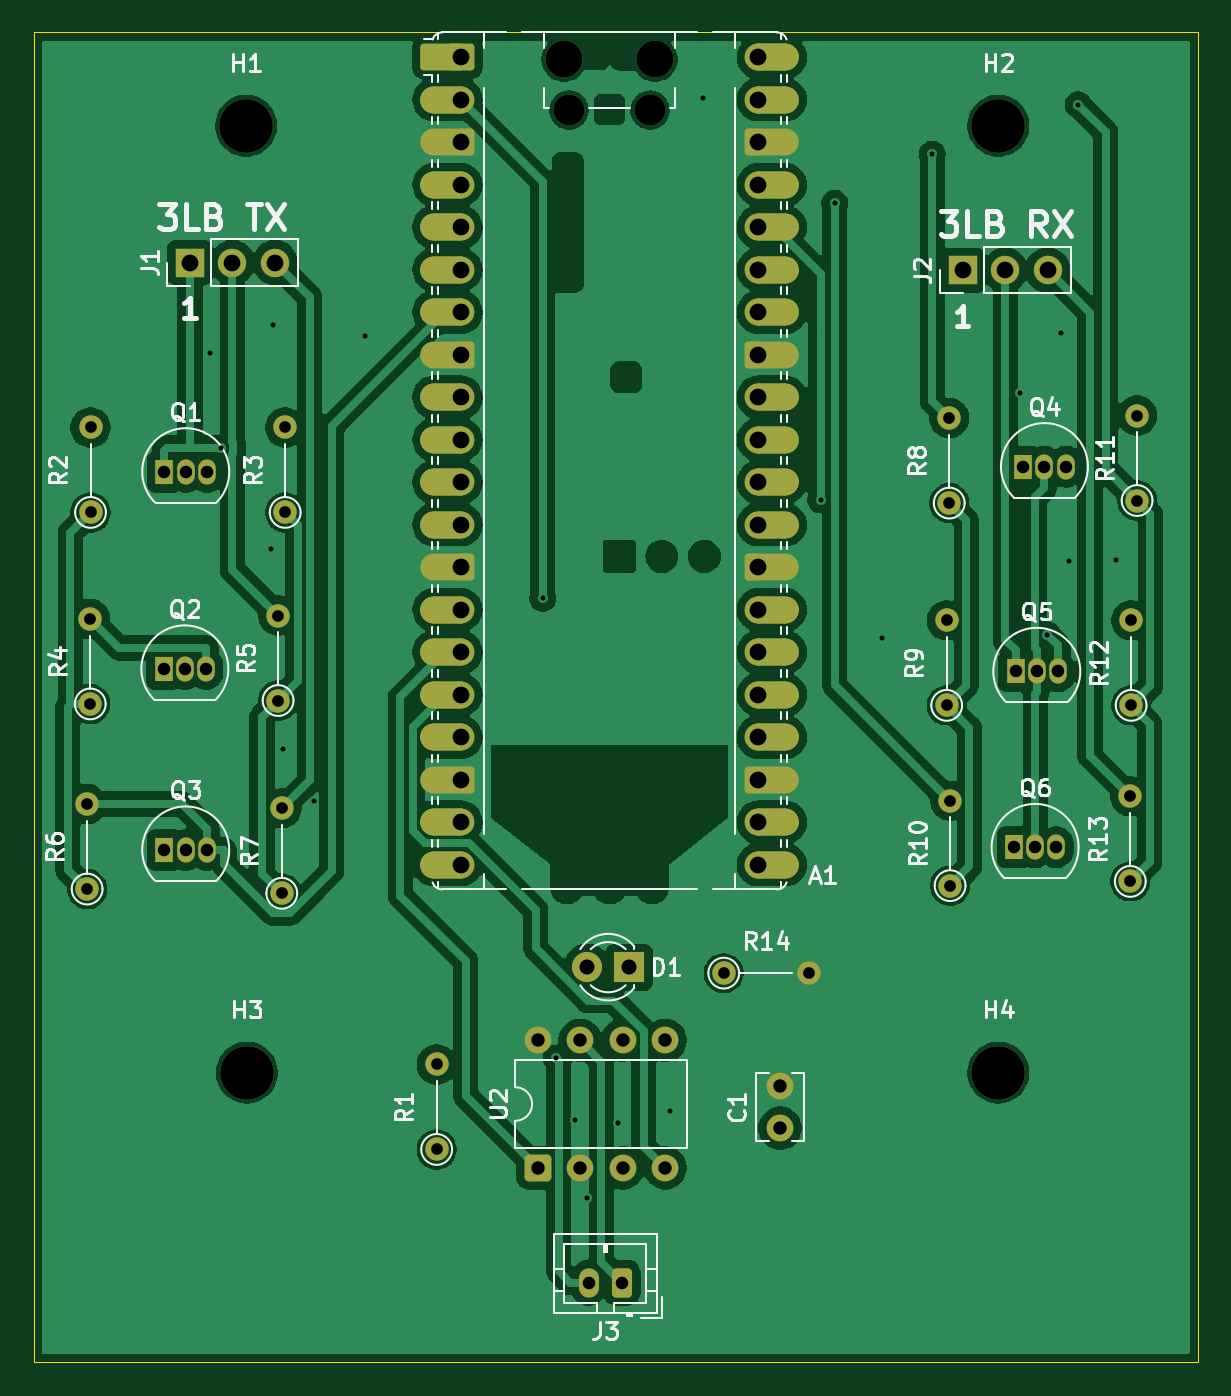
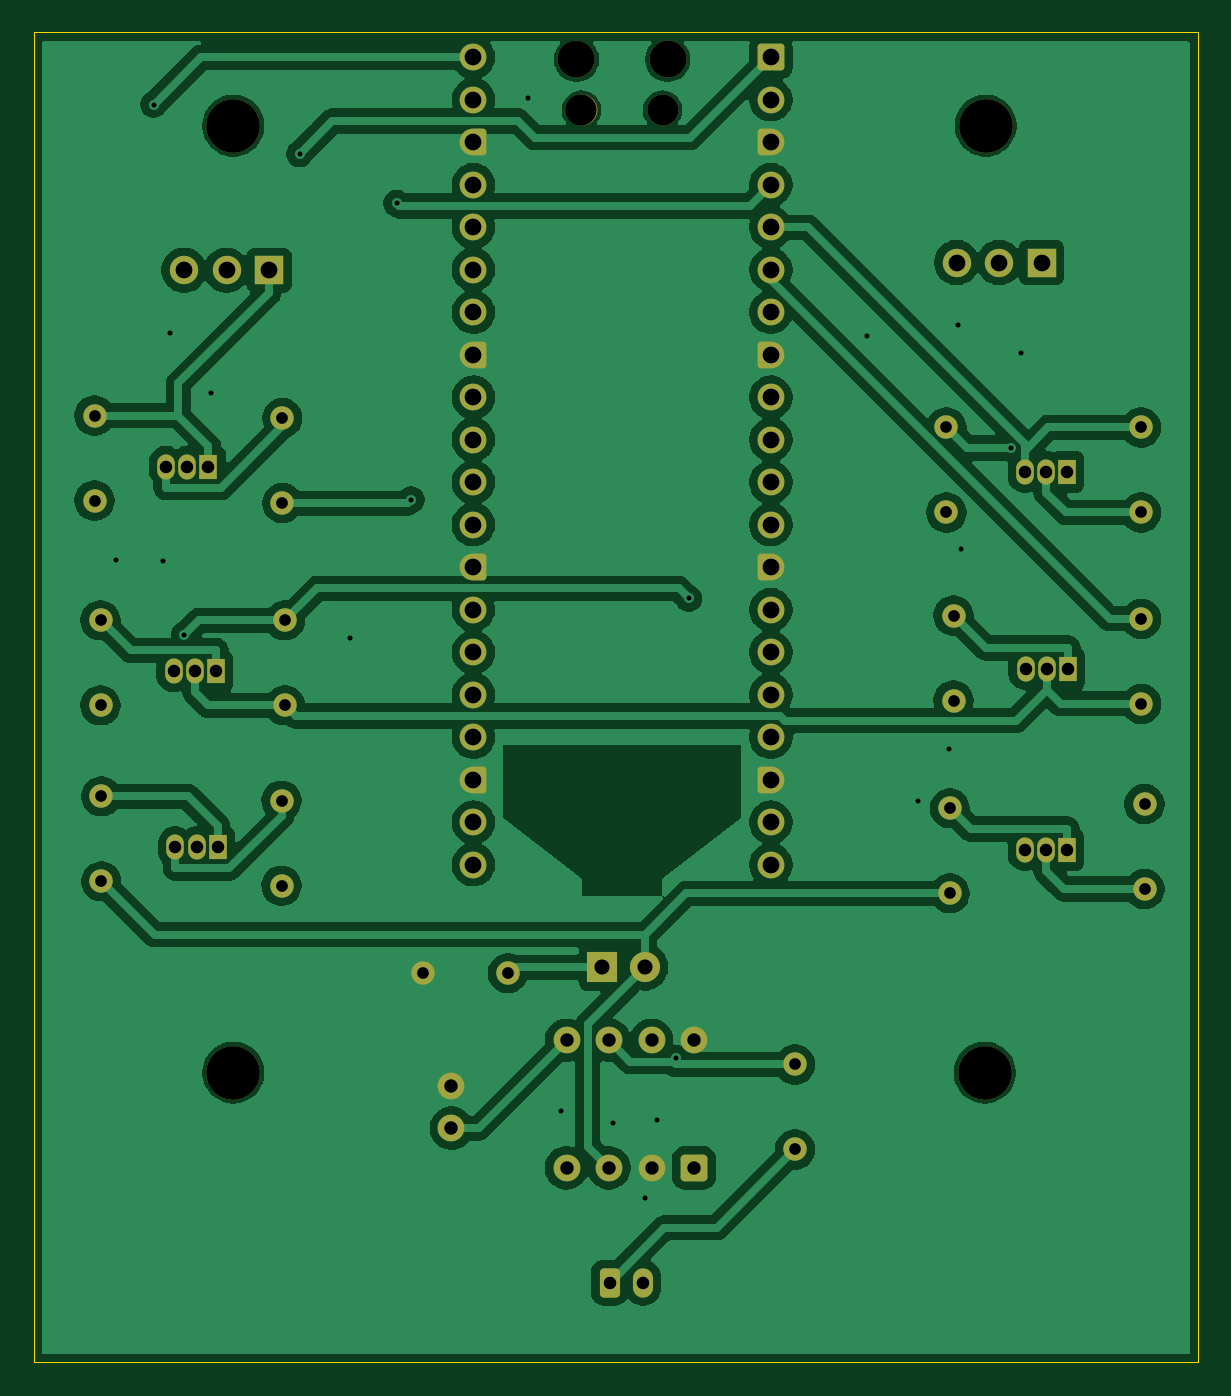
Circuit board: 11 layer files. Board 69.6 x 79.5 mm.
- bottom_copper: FIS-display-B_Cu.gbr (156378 bytes)
- bottom_mask: FIS-display-B_Mask.gbr (6864 bytes)
- paste: FIS-display-B_Paste.gbr (494 bytes)
- bottom_silk: FIS-display-B_Silkscreen.gbr (495 bytes)
- outline: FIS-display-Edge_Cuts.gbr (651 bytes)
- top_copper: FIS-display-F_Cu.gbr (216201 bytes)
- top_mask: FIS-display-F_Mask.gbr (9824 bytes)
- paste: FIS-display-F_Paste.gbr (494 bytes)
- top_silk: FIS-display-F_Silkscreen.gbr (53204 bytes)
- drill: FIS-display-NPTH.drl (637 bytes)
- drill: FIS-display-PTH.drl (2870 bytes)

=== bottom_copper: FIS-display-B_Cu.gbr (156378 bytes, source omitted) ===
=== bottom_mask: FIS-display-B_Mask.gbr (6864 bytes, source omitted) ===
=== paste: FIS-display-B_Paste.gbr ===
%TF.GenerationSoftware,KiCad,Pcbnew,9.0.7-9.0.7~ubuntu24.04.1*%
%TF.CreationDate,2026-03-16T00:28:31+01:00*%
%TF.ProjectId,FIS-display,4649532d-6469-4737-906c-61792e6b6963,rev?*%
%TF.SameCoordinates,Original*%
%TF.FileFunction,Paste,Bot*%
%TF.FilePolarity,Positive*%
%FSLAX46Y46*%
G04 Gerber Fmt 4.6, Leading zero omitted, Abs format (unit mm)*
G04 Created by KiCad (PCBNEW 9.0.7-9.0.7~ubuntu24.04.1) date 2026-03-16 00:28:31*
%MOMM*%
%LPD*%
G01*
G04 APERTURE LIST*
G04 APERTURE END LIST*
M02*

=== bottom_silk: FIS-display-B_Silkscreen.gbr ===
%TF.GenerationSoftware,KiCad,Pcbnew,9.0.7-9.0.7~ubuntu24.04.1*%
%TF.CreationDate,2026-03-16T00:28:31+01:00*%
%TF.ProjectId,FIS-display,4649532d-6469-4737-906c-61792e6b6963,rev?*%
%TF.SameCoordinates,Original*%
%TF.FileFunction,Legend,Bot*%
%TF.FilePolarity,Positive*%
%FSLAX46Y46*%
G04 Gerber Fmt 4.6, Leading zero omitted, Abs format (unit mm)*
G04 Created by KiCad (PCBNEW 9.0.7-9.0.7~ubuntu24.04.1) date 2026-03-16 00:28:31*
%MOMM*%
%LPD*%
G01*
G04 APERTURE LIST*
G04 APERTURE END LIST*
M02*

=== outline: FIS-display-Edge_Cuts.gbr ===
%TF.GenerationSoftware,KiCad,Pcbnew,9.0.7-9.0.7~ubuntu24.04.1*%
%TF.CreationDate,2026-03-16T00:28:31+01:00*%
%TF.ProjectId,FIS-display,4649532d-6469-4737-906c-61792e6b6963,rev?*%
%TF.SameCoordinates,Original*%
%TF.FileFunction,Profile,NP*%
%FSLAX46Y46*%
G04 Gerber Fmt 4.6, Leading zero omitted, Abs format (unit mm)*
G04 Created by KiCad (PCBNEW 9.0.7-9.0.7~ubuntu24.04.1) date 2026-03-16 00:28:31*
%MOMM*%
%LPD*%
G01*
G04 APERTURE LIST*
%TA.AperFunction,Profile*%
%ADD10C,0.050000*%
%TD*%
G04 APERTURE END LIST*
D10*
X101244400Y-50850800D02*
X170840400Y-50850800D01*
X170840400Y-130352800D01*
X101244400Y-130352800D01*
X101244400Y-50850800D01*
M02*

=== top_copper: FIS-display-F_Cu.gbr (216201 bytes, source omitted) ===
=== top_mask: FIS-display-F_Mask.gbr (9824 bytes, source omitted) ===
=== paste: FIS-display-F_Paste.gbr ===
%TF.GenerationSoftware,KiCad,Pcbnew,9.0.7-9.0.7~ubuntu24.04.1*%
%TF.CreationDate,2026-03-16T00:28:31+01:00*%
%TF.ProjectId,FIS-display,4649532d-6469-4737-906c-61792e6b6963,rev?*%
%TF.SameCoordinates,Original*%
%TF.FileFunction,Paste,Top*%
%TF.FilePolarity,Positive*%
%FSLAX46Y46*%
G04 Gerber Fmt 4.6, Leading zero omitted, Abs format (unit mm)*
G04 Created by KiCad (PCBNEW 9.0.7-9.0.7~ubuntu24.04.1) date 2026-03-16 00:28:31*
%MOMM*%
%LPD*%
G01*
G04 APERTURE LIST*
G04 APERTURE END LIST*
M02*

=== top_silk: FIS-display-F_Silkscreen.gbr (53204 bytes, source omitted) ===
=== drill: FIS-display-NPTH.drl ===
M48
; DRILL file {KiCad 9.0.7-9.0.7~ubuntu24.04.1} date 2026-03-16T00:28:27+0100
; FORMAT={-:-/ absolute / metric / decimal}
; #@! TF.CreationDate,2026-03-16T00:28:27+01:00
; #@! TF.GenerationSoftware,Kicad,Pcbnew,9.0.7-9.0.7~ubuntu24.04.1
; #@! TF.FileFunction,NonPlated,1,2,NPTH
FMAT,2
METRIC
; #@! TA.AperFunction,NonPlated,NPTH,ComponentDrill
T1C1.850
; #@! TA.AperFunction,NonPlated,NPTH,ComponentDrill
T2C2.200
; #@! TA.AperFunction,NonPlated,NPTH,ComponentDrill
T3C3.200
%
G90
G05
T1
X133.244Y-55.506
X138.094Y-55.506
T2
X132.944Y-52.476
X138.394Y-52.476
T3
X113.944Y-56.439
X113.995Y-113.03
X158.902Y-56.439
X158.902Y-113.03
M30

=== drill: FIS-display-PTH.drl ===
M48
; DRILL file {KiCad 9.0.7-9.0.7~ubuntu24.04.1} date 2026-03-16T00:28:27+0100
; FORMAT={-:-/ absolute / metric / decimal}
; #@! TF.CreationDate,2026-03-16T00:28:27+01:00
; #@! TF.GenerationSoftware,Kicad,Pcbnew,9.0.7-9.0.7~ubuntu24.04.1
; #@! TF.FileFunction,Plated,1,2,PTH
FMAT,2
METRIC
; #@! TA.AperFunction,Plated,PTH,ViaDrill
T1C0.300
; #@! TA.AperFunction,Plated,PTH,ComponentDrill
T2C0.700
; #@! TA.AperFunction,Plated,PTH,ComponentDrill
T3C0.750
; #@! TA.AperFunction,Plated,PTH,ComponentDrill
T4C0.800
; #@! TA.AperFunction,Plated,PTH,ComponentDrill
T5C0.900
; #@! TA.AperFunction,Plated,PTH,ComponentDrill
T6C1.000
%
G90
G05
T1
X111.811Y-70.053
X112.432Y-75.701
X115.418Y-81.737
X115.57Y-68.326
X116.129Y-93.675
X118.008Y-96.774
X121.056Y-69.037
X131.68Y-84.697
X132.473Y-112.154
X133.604Y-115.875
X134.315Y-120.548
X136.195Y-116.027
X139.294Y-115.316
X141.275Y-54.813
X148.277Y-78.793
X149.129Y-61.081
X151.943Y-87.071
X154.946Y-58.129
X160.223Y-72.39
X161.834Y-86.861
X162.662Y-68.834
X163.119Y-82.448
X163.67Y-55.177
X165.913Y-82.398
T2
X104.445Y-96.982
X104.445Y-102.062
X104.632Y-85.918
X104.632Y-90.998
X104.648Y-74.474
X104.648Y-79.554
X115.859Y-85.715
X115.859Y-90.795
X116.078Y-97.236
X116.078Y-102.316
X116.281Y-74.474
X116.281Y-79.554
X125.334Y-112.544
X125.334Y-117.624
X142.493Y-107.086
X147.573Y-107.086
X155.817Y-86.004
X155.817Y-91.084
X155.969Y-73.915
X155.969Y-78.995
X156.02Y-96.779
X156.02Y-101.859
X166.79Y-96.525
X166.79Y-101.605
X166.84Y-86.004
X166.84Y-91.084
X167.196Y-73.762
X167.196Y-78.842
T3
X109.017Y-88.904
X109.068Y-77.119
X109.068Y-99.725
X110.287Y-88.904
X110.338Y-77.119
X110.338Y-99.725
X111.557Y-88.904
X111.608Y-77.119
X111.608Y-99.725
X134.417Y-125.578
X136.417Y-125.578
X159.83Y-99.572
X159.932Y-89.049
X160.389Y-76.814
X161.1Y-99.572
X161.202Y-89.049
X161.659Y-76.814
X162.37Y-99.572
X162.472Y-89.049
X162.929Y-76.814
T4
X131.369Y-111.1
X131.369Y-118.72
X133.909Y-111.1
X133.909Y-118.72
X136.449Y-111.1
X136.449Y-118.72
X138.989Y-111.1
X138.989Y-118.72
X145.869Y-113.85
X145.869Y-116.35
T5
X134.315Y-106.731
X136.855Y-106.731
T6
X110.592Y-64.618
X113.132Y-64.618
X115.672Y-64.618
X126.779Y-52.346
X126.779Y-54.886
X126.779Y-57.426
X126.779Y-59.966
X126.779Y-62.506
X126.779Y-65.046
X126.779Y-67.586
X126.779Y-70.126
X126.779Y-72.666
X126.779Y-75.206
X126.779Y-77.746
X126.779Y-80.286
X126.779Y-82.826
X126.779Y-85.366
X126.779Y-87.906
X126.779Y-90.446
X126.779Y-92.986
X126.779Y-95.526
X126.779Y-98.066
X126.779Y-100.606
X144.559Y-52.346
X144.559Y-54.886
X144.559Y-57.426
X144.559Y-59.966
X144.559Y-62.506
X144.559Y-65.046
X144.559Y-67.586
X144.559Y-70.126
X144.559Y-72.666
X144.559Y-75.206
X144.559Y-77.746
X144.559Y-80.286
X144.559Y-82.826
X144.559Y-85.366
X144.559Y-87.906
X144.559Y-90.446
X144.559Y-92.986
X144.559Y-95.526
X144.559Y-98.066
X144.559Y-100.606
X156.769Y-65.075
X159.309Y-65.075
X161.849Y-65.075
M30
